Dataset: POTATO LEAF DATA (GitHub, shubh1215/PotatoDiseaseAI_SmartStorageSystem). Classes: potato early blight leaf, potato healthy leaf, potato late blight leaf.

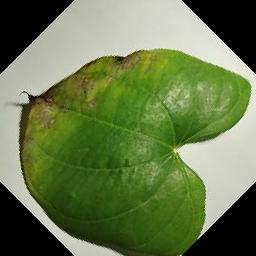
Label: potato early blight leaf

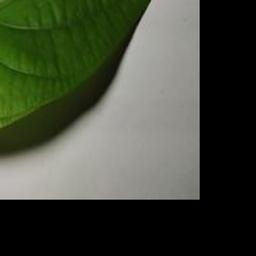
Label: potato healthy leaf

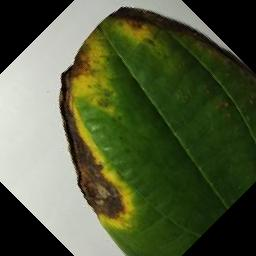
Label: potato late blight leaf

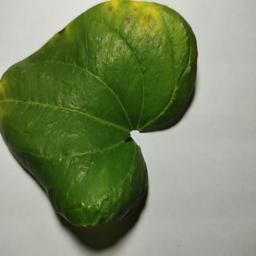
Label: potato early blight leaf

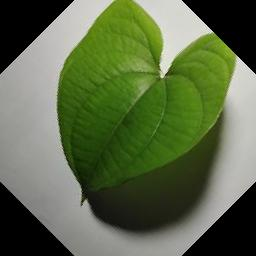
Label: potato healthy leaf

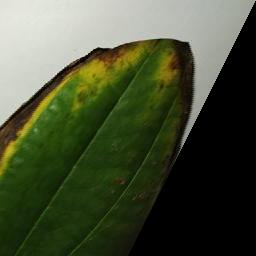
Label: potato late blight leaf
